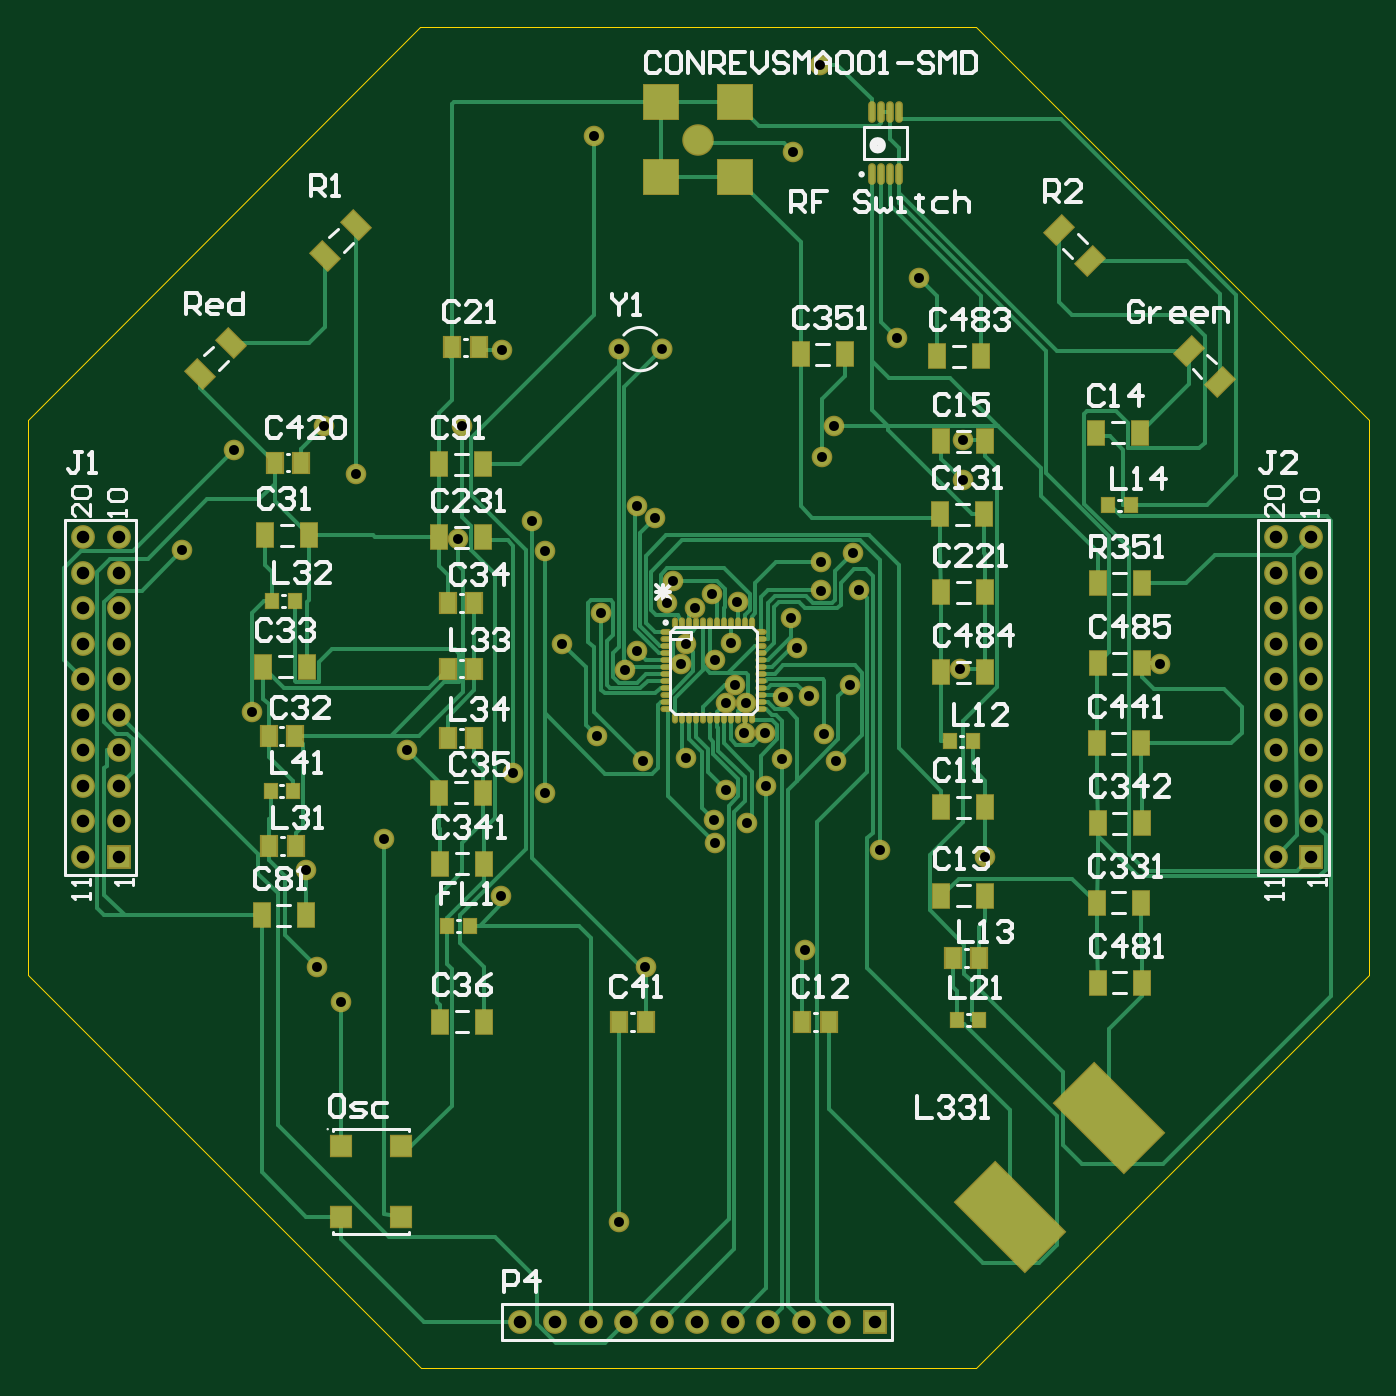
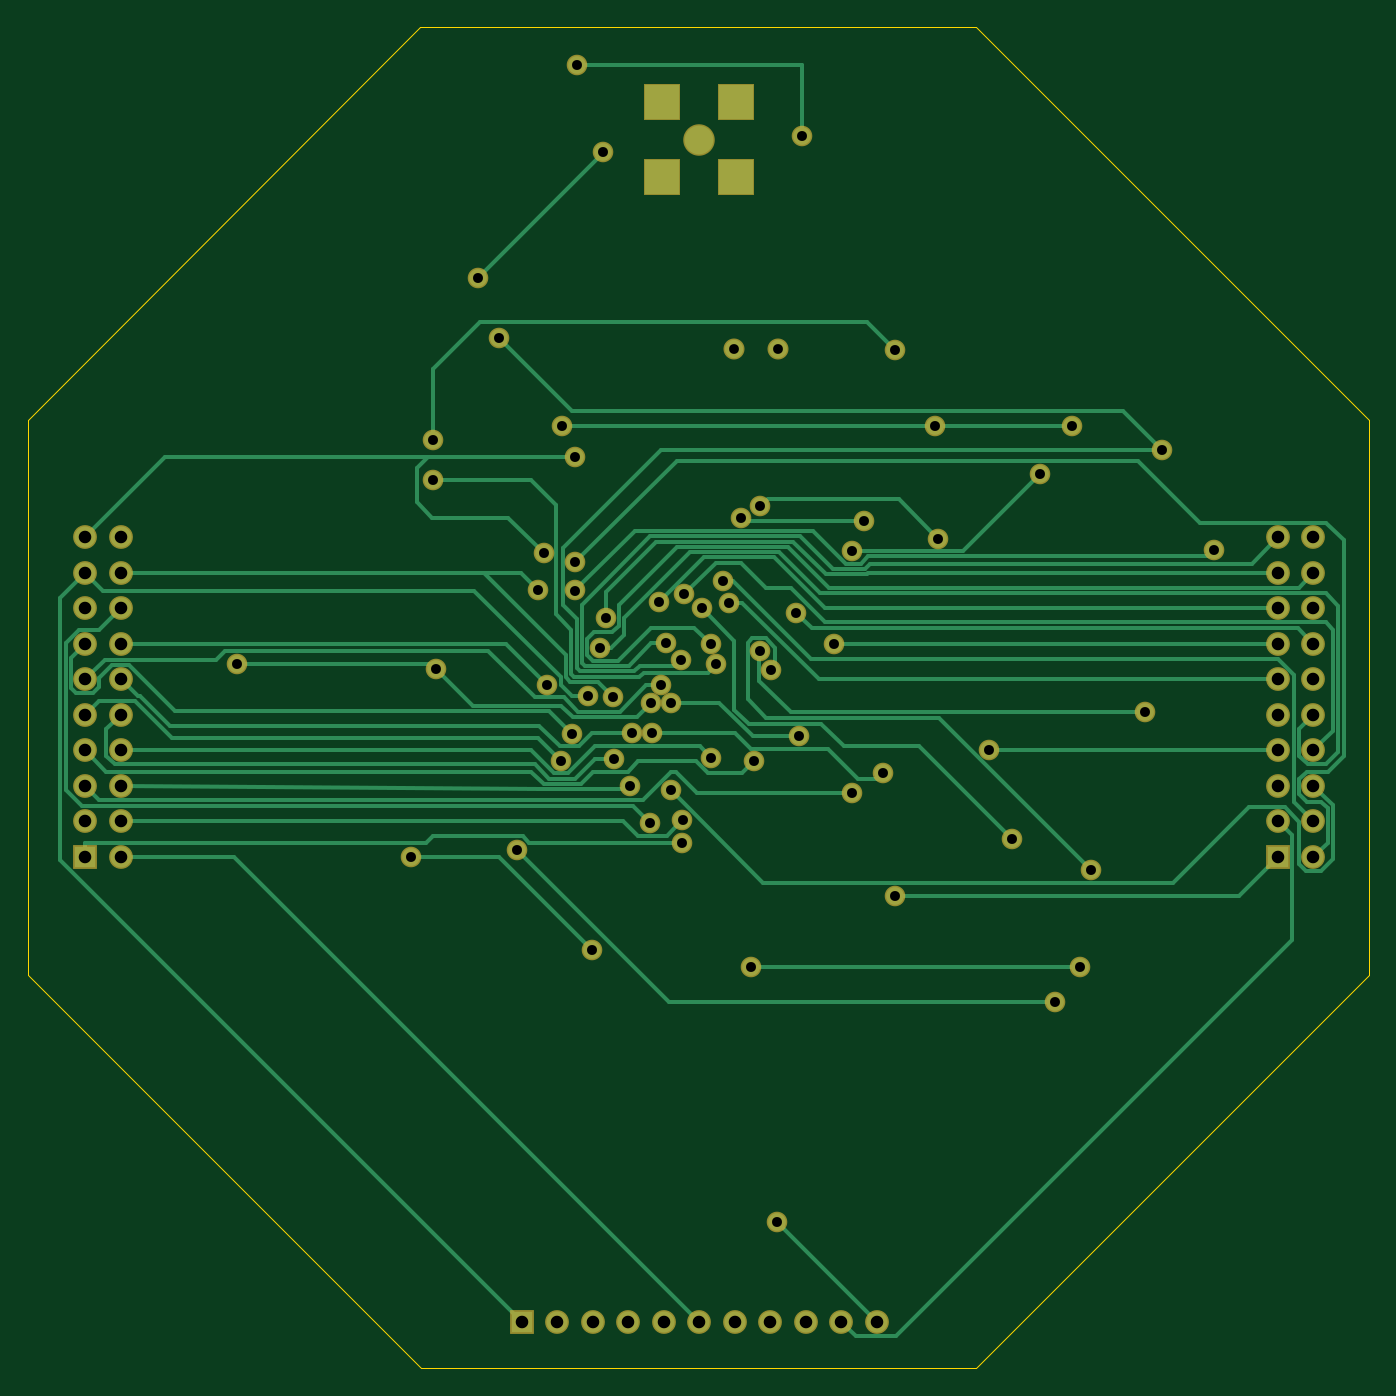
Circuit board: 9 layer files. Board 95.9 x 95.9 mm.
- bottom_copper: PCB.GBL (12149 bytes)
- bottom_silk: PCB.GBO (160 bytes)
- bottom_mask: PCB.GBS (3200 bytes)
- outline: PCB.GKO (439 bytes)
- top_copper: PCB.GTL (25235 bytes)
- top_silk: PCB.GTO (26085 bytes)
- paste: PCB.GTP (4293 bytes)
- top_mask: PCB.GTS (7330 bytes)
- drill: PCB.xln (1564 bytes)

=== bottom_copper: PCB.GBL (12149 bytes, source omitted) ===
=== bottom_silk: PCB.GBO ===
G04*
G04 #@! TF.GenerationSoftware,Altium Limited,Altium Designer,18.1.9 (240)*
G04*
G04 Layer_Color=32896*
%FSLAX24Y24*%
%MOIN*%
G70*
G01*
G75*
M02*

=== bottom_mask: PCB.GBS ===
G04*
G04 #@! TF.GenerationSoftware,Altium Limited,Altium Designer,18.1.9 (240)*
G04*
G04 Layer_Color=16711935*
%FSLAX24Y24*%
%MOIN*%
G70*
G01*
G75*
%ADD36R,0.1041X0.1041*%
%ADD37C,0.0887*%
%ADD38C,0.0592*%
%ADD39C,0.0671*%
%ADD40R,0.0671X0.0671*%
%ADD41R,0.0671X0.0671*%
%ADD42C,0.0580*%
D36*
X18221Y33603D02*
D03*
Y35697D02*
D03*
X20315Y33603D02*
D03*
Y35697D02*
D03*
D37*
X19268Y34650D02*
D03*
D38*
X18260Y28750D02*
D03*
X17040D02*
D03*
D39*
X14250Y1350D02*
D03*
X15250D02*
D03*
X16250D02*
D03*
X17250D02*
D03*
X18250D02*
D03*
X19250D02*
D03*
X20250D02*
D03*
X21250D02*
D03*
X22250D02*
D03*
X23250D02*
D03*
X35550Y23450D02*
D03*
Y22450D02*
D03*
Y21450D02*
D03*
Y20450D02*
D03*
Y19450D02*
D03*
Y18450D02*
D03*
Y17450D02*
D03*
Y16450D02*
D03*
Y15450D02*
D03*
Y14450D02*
D03*
X36550Y23450D02*
D03*
Y22450D02*
D03*
Y21450D02*
D03*
Y20450D02*
D03*
Y19450D02*
D03*
Y18450D02*
D03*
Y17450D02*
D03*
Y16450D02*
D03*
Y15450D02*
D03*
X1950Y23450D02*
D03*
Y22450D02*
D03*
Y21450D02*
D03*
Y20450D02*
D03*
Y19450D02*
D03*
Y18450D02*
D03*
Y17450D02*
D03*
Y16450D02*
D03*
Y15450D02*
D03*
Y14450D02*
D03*
X2950Y23450D02*
D03*
Y22450D02*
D03*
Y21450D02*
D03*
Y20450D02*
D03*
Y19450D02*
D03*
Y18450D02*
D03*
Y17450D02*
D03*
Y16450D02*
D03*
Y15450D02*
D03*
D40*
X24250Y1350D02*
D03*
D41*
X36550Y14450D02*
D03*
X2950D02*
D03*
D42*
X21950Y34300D02*
D03*
X22700Y36750D02*
D03*
X16350Y34750D02*
D03*
X21650Y17200D02*
D03*
X17710Y17140D02*
D03*
X9650Y25230D02*
D03*
X19748Y14850D02*
D03*
X19725Y15485D02*
D03*
X20060Y18780D02*
D03*
X16430Y17840D02*
D03*
X15450Y20450D02*
D03*
X21150Y17940D02*
D03*
X23540Y19290D02*
D03*
X23800Y21970D02*
D03*
X21680Y18950D02*
D03*
X22400Y18970D02*
D03*
X22835Y17910D02*
D03*
X23150Y17150D02*
D03*
X22060Y20320D02*
D03*
X22740Y21958D02*
D03*
X4750Y23080D02*
D03*
X22740Y22740D02*
D03*
X18410Y21610D02*
D03*
X20389Y21621D02*
D03*
X20192Y20460D02*
D03*
X19674Y21840D02*
D03*
X8220Y14070D02*
D03*
X17220Y19700D02*
D03*
X23110Y26590D02*
D03*
X8740D02*
D03*
X12620D02*
D03*
X19180Y21460D02*
D03*
X10440Y14940D02*
D03*
X9223Y10350D02*
D03*
X24390Y14630D02*
D03*
X13730Y13350D02*
D03*
X23640Y23010D02*
D03*
X22760Y25700D02*
D03*
X21190Y16450D02*
D03*
X6210Y25910D02*
D03*
X24880Y29060D02*
D03*
X20320Y19280D02*
D03*
X32280Y19880D02*
D03*
X20640Y15390D02*
D03*
X14950Y23060D02*
D03*
Y16240D02*
D03*
X18570Y22230D02*
D03*
X20060Y16320D02*
D03*
X25490Y30760D02*
D03*
X13750Y28730D02*
D03*
X26750Y26200D02*
D03*
X22280Y11830D02*
D03*
X27370Y14440D02*
D03*
X19760Y19990D02*
D03*
X11080Y17450D02*
D03*
X17050Y4150D02*
D03*
X21890Y21170D02*
D03*
X18930Y20430D02*
D03*
X26740Y25050D02*
D03*
X18780Y19870D02*
D03*
X17540Y20250D02*
D03*
X6700Y18520D02*
D03*
X14070Y16820D02*
D03*
X20586Y17950D02*
D03*
X18920Y17240D02*
D03*
X26660Y19750D02*
D03*
X20610Y18780D02*
D03*
X17540Y24320D02*
D03*
X12520Y23410D02*
D03*
X18070Y23980D02*
D03*
X14600Y23920D02*
D03*
X8540Y11350D02*
D03*
X17798D02*
D03*
X16530Y21330D02*
D03*
M02*

=== outline: PCB.GKO ===
%TF.GenerationSoftware,Altium Limited,Altium Designer,18.1.9 (240)*%
G04 Layer_Color=0*
%FSLAX26Y26*%
%MOIN*%
%TF.FileFunction,Profile,NP*%
%TF.Part,Single*%
G01*
G75*
%TA.AperFunction,Profile*%
%ADD52C,0.001000*%
D52*
X40000Y1111622D02*
Y2676622D01*
X1145000Y3781622D01*
X2711622D01*
X3816622Y2676622D01*
Y1111622D01*
X2710000Y5000D01*
X1146622D01*
X40000Y1111622D01*
%TF.MD5,39bf890334bbc3d4692a39817efb6446*%
M02*

=== top_copper: PCB.GTL (25235 bytes, source omitted) ===
=== top_silk: PCB.GTO (26085 bytes, source omitted) ===
=== paste: PCB.GTP ===
G04*
G04 #@! TF.GenerationSoftware,Altium Limited,Altium Designer,18.1.9 (240)*
G04*
G04 Layer_Color=8421504*
%FSLAX24Y24*%
%MOIN*%
G70*
G01*
G75*
G04:AMPARAMS|DCode=16|XSize=66.9mil|YSize=45.3mil|CornerRadius=0mil|HoleSize=0mil|Usage=FLASHONLY|Rotation=225.000|XOffset=0mil|YOffset=0mil|HoleType=Round|Shape=Rectangle|*
%AMROTATEDRECTD16*
4,1,4,0.0077,0.0397,0.0397,0.0077,-0.0077,-0.0397,-0.0397,-0.0077,0.0077,0.0397,0.0*
%
%ADD16ROTATEDRECTD16*%

G04:AMPARAMS|DCode=17|XSize=157.5mil|YSize=275.6mil|CornerRadius=0mil|HoleSize=0mil|Usage=FLASHONLY|Rotation=45.000|XOffset=0mil|YOffset=0mil|HoleType=Round|Shape=Rectangle|*
%AMROTATEDRECTD17*
4,1,4,0.0418,-0.1531,-0.1531,0.0418,-0.0418,0.1531,0.1531,-0.0418,0.0418,-0.1531,0.0*
%
%ADD17ROTATEDRECTD17*%

G04:AMPARAMS|DCode=18|XSize=66.9mil|YSize=45.3mil|CornerRadius=0mil|HoleSize=0mil|Usage=FLASHONLY|Rotation=135.000|XOffset=0mil|YOffset=0mil|HoleType=Round|Shape=Rectangle|*
%AMROTATEDRECTD18*
4,1,4,0.0397,-0.0077,0.0077,-0.0397,-0.0397,0.0077,-0.0077,0.0397,0.0397,-0.0077,0.0*
%
%ADD18ROTATEDRECTD18*%

%ADD19R,0.0350X0.0402*%
%ADD20R,0.0453X0.0669*%
%ADD21R,0.0433X0.0571*%
%ADD22O,0.0138X0.0531*%
%ADD23R,0.0571X0.0551*%
%ADD24O,0.0094X0.0236*%
%ADD25O,0.0236X0.0094*%
D16*
X33100Y28700D02*
D03*
X33977Y27823D02*
D03*
X29450Y32100D02*
D03*
X30327Y31223D02*
D03*
D17*
X28066Y4316D02*
D03*
X30850Y7100D02*
D03*
D18*
X9650Y32250D02*
D03*
X8773Y31373D02*
D03*
X5250Y28050D02*
D03*
X6127Y28927D02*
D03*
D19*
X27019Y17700D02*
D03*
X26381D02*
D03*
X27200Y9850D02*
D03*
X26562D02*
D03*
X30831Y24350D02*
D03*
X31469D02*
D03*
X12850Y12500D02*
D03*
X12212D02*
D03*
X7231Y16300D02*
D03*
X7869D02*
D03*
X7919Y21650D02*
D03*
X7281D02*
D03*
D20*
X13220Y16250D02*
D03*
X11980D02*
D03*
X30530Y22150D02*
D03*
X31770D02*
D03*
X30530Y19900D02*
D03*
X31770D02*
D03*
X26130Y19650D02*
D03*
X27370D02*
D03*
X26010Y28550D02*
D03*
X27250D02*
D03*
X30530Y10900D02*
D03*
X31770D02*
D03*
X30530Y15400D02*
D03*
X31770D02*
D03*
X12010Y14250D02*
D03*
X13250D02*
D03*
X26130Y21900D02*
D03*
X27370D02*
D03*
X6980Y12800D02*
D03*
X8220D02*
D03*
X13250Y9800D02*
D03*
X12010D02*
D03*
X7030Y19800D02*
D03*
X8270D02*
D03*
X8320Y23500D02*
D03*
X7080D02*
D03*
X27370Y26150D02*
D03*
X26130D02*
D03*
X30480Y26400D02*
D03*
X31720D02*
D03*
X27370Y13350D02*
D03*
X26130D02*
D03*
X27370Y15850D02*
D03*
X26130D02*
D03*
X11983Y25500D02*
D03*
X13224D02*
D03*
X26100Y24100D02*
D03*
X27340D02*
D03*
X11983Y23450D02*
D03*
X13224D02*
D03*
X30500Y13150D02*
D03*
X31740D02*
D03*
X22160Y28600D02*
D03*
X23400D02*
D03*
X30500Y17650D02*
D03*
X31740D02*
D03*
D21*
X12974Y17800D02*
D03*
X12226D02*
D03*
X12974Y19750D02*
D03*
X12226D02*
D03*
X12974Y21600D02*
D03*
X12226D02*
D03*
X13100Y28800D02*
D03*
X12352D02*
D03*
X22950Y9800D02*
D03*
X22202D02*
D03*
X27200Y11600D02*
D03*
X26452D02*
D03*
X7199Y14750D02*
D03*
X7947D02*
D03*
X17798Y9800D02*
D03*
X17050D02*
D03*
X7176Y17850D02*
D03*
X7924D02*
D03*
X7350Y25550D02*
D03*
X8098D02*
D03*
D22*
X24166Y33674D02*
D03*
X24422D02*
D03*
X24678D02*
D03*
X24934D02*
D03*
X24166Y35426D02*
D03*
X24422D02*
D03*
X24678D02*
D03*
X24934D02*
D03*
D23*
X10900Y4300D02*
D03*
Y6300D02*
D03*
X9223Y4300D02*
D03*
Y6300D02*
D03*
D24*
X18617Y21039D02*
D03*
X18814D02*
D03*
X19011D02*
D03*
X19208D02*
D03*
X19405D02*
D03*
X19602D02*
D03*
X19798D02*
D03*
X19995D02*
D03*
X20192D02*
D03*
X20389D02*
D03*
X20586D02*
D03*
X20783D02*
D03*
Y18361D02*
D03*
X20586D02*
D03*
X20389D02*
D03*
X20192D02*
D03*
X19995D02*
D03*
X19798D02*
D03*
X19602D02*
D03*
X19405D02*
D03*
X19208D02*
D03*
X19011D02*
D03*
X18814D02*
D03*
X18617D02*
D03*
D25*
X21039Y20783D02*
D03*
Y20586D02*
D03*
Y20389D02*
D03*
Y20192D02*
D03*
Y19995D02*
D03*
Y19798D02*
D03*
Y19602D02*
D03*
Y19405D02*
D03*
Y19208D02*
D03*
Y19011D02*
D03*
Y18814D02*
D03*
Y18617D02*
D03*
X18361D02*
D03*
Y18814D02*
D03*
Y19011D02*
D03*
Y19208D02*
D03*
Y19405D02*
D03*
Y19602D02*
D03*
Y19798D02*
D03*
Y19995D02*
D03*
Y20192D02*
D03*
Y20389D02*
D03*
Y20586D02*
D03*
Y20783D02*
D03*
M02*

=== top_mask: PCB.GTS (7330 bytes, source omitted) ===
=== drill: PCB.xln ===
G92
M48
INCH,LZ
FMAT,2
T01C0.0276
T02C0.0280
T03C0.0354
DETECT,ON
%
G90
T01
X01704Y02875
X01826
T02
X01705Y00415
X03228Y01988
X02228Y01183
X02439Y01463
X02737Y01444
X02064Y01539
X02666Y01975
X02354Y01929
X0224Y01897
X02168Y01895
X02061Y01878
X02006
X02032Y01928
X02006Y01632
X02119Y01645
X02165Y0172
X02115Y01794
X02058Y01795
X02283Y01791
X02315Y01715
X01044Y01494
X01373Y01335
X01779Y01135
X01972Y01548
X01974Y01485
X01976Y01999
X01878Y01987
X01722Y0197
X01771Y01714
X01892Y01724
X01643Y01784
X01495Y01624
X01407Y01682
X01108Y01745
X00922Y01035
X00854Y01135
X00822Y01407
X0067Y01852
X00475Y02308
X00621Y02591
X00874Y02659
X00965Y02523
X01893Y02043
X01754Y02025
X01653Y02133
X01841Y02161
X01857Y02223
X01918Y02146
X01967Y02184
X01807Y02398
X01754Y02432
X01262Y02659
X01375Y02873
X0146Y02392
X01495Y02306
X01252Y02341
X01545Y02045
X02019Y02046
X02038Y02162
X02189Y02117
X02206Y02032
X02274Y02195
Y02274
X02364Y02301
X0238Y02197
X02276Y0257
X02311Y02659
X02675Y0262
X02674Y02505
X02488Y02906
X02549Y03076
X02195Y0343
X0227Y03675
X01635Y03475
T03
X01425Y00135
X01525
X01625
X01725
X01825
X01925
X02025
X02125
X02225
X02325
X02425
X03555Y01445
Y01545
X03655
Y01445
Y01645
X03555
Y01745
Y01845
Y01945
X03655
Y01845
Y01745
X00295Y01445
X00195
Y01545
X00295
Y01745
X00195
Y01845
Y01945
X00295
Y01845
Y01645
X00195
Y02045
Y02145
Y02245
Y02345
X00295
Y02245
Y02145
Y02045
X03555
Y02145
Y02245
Y02345
X03655
Y02245
Y02145
Y02045
M30

